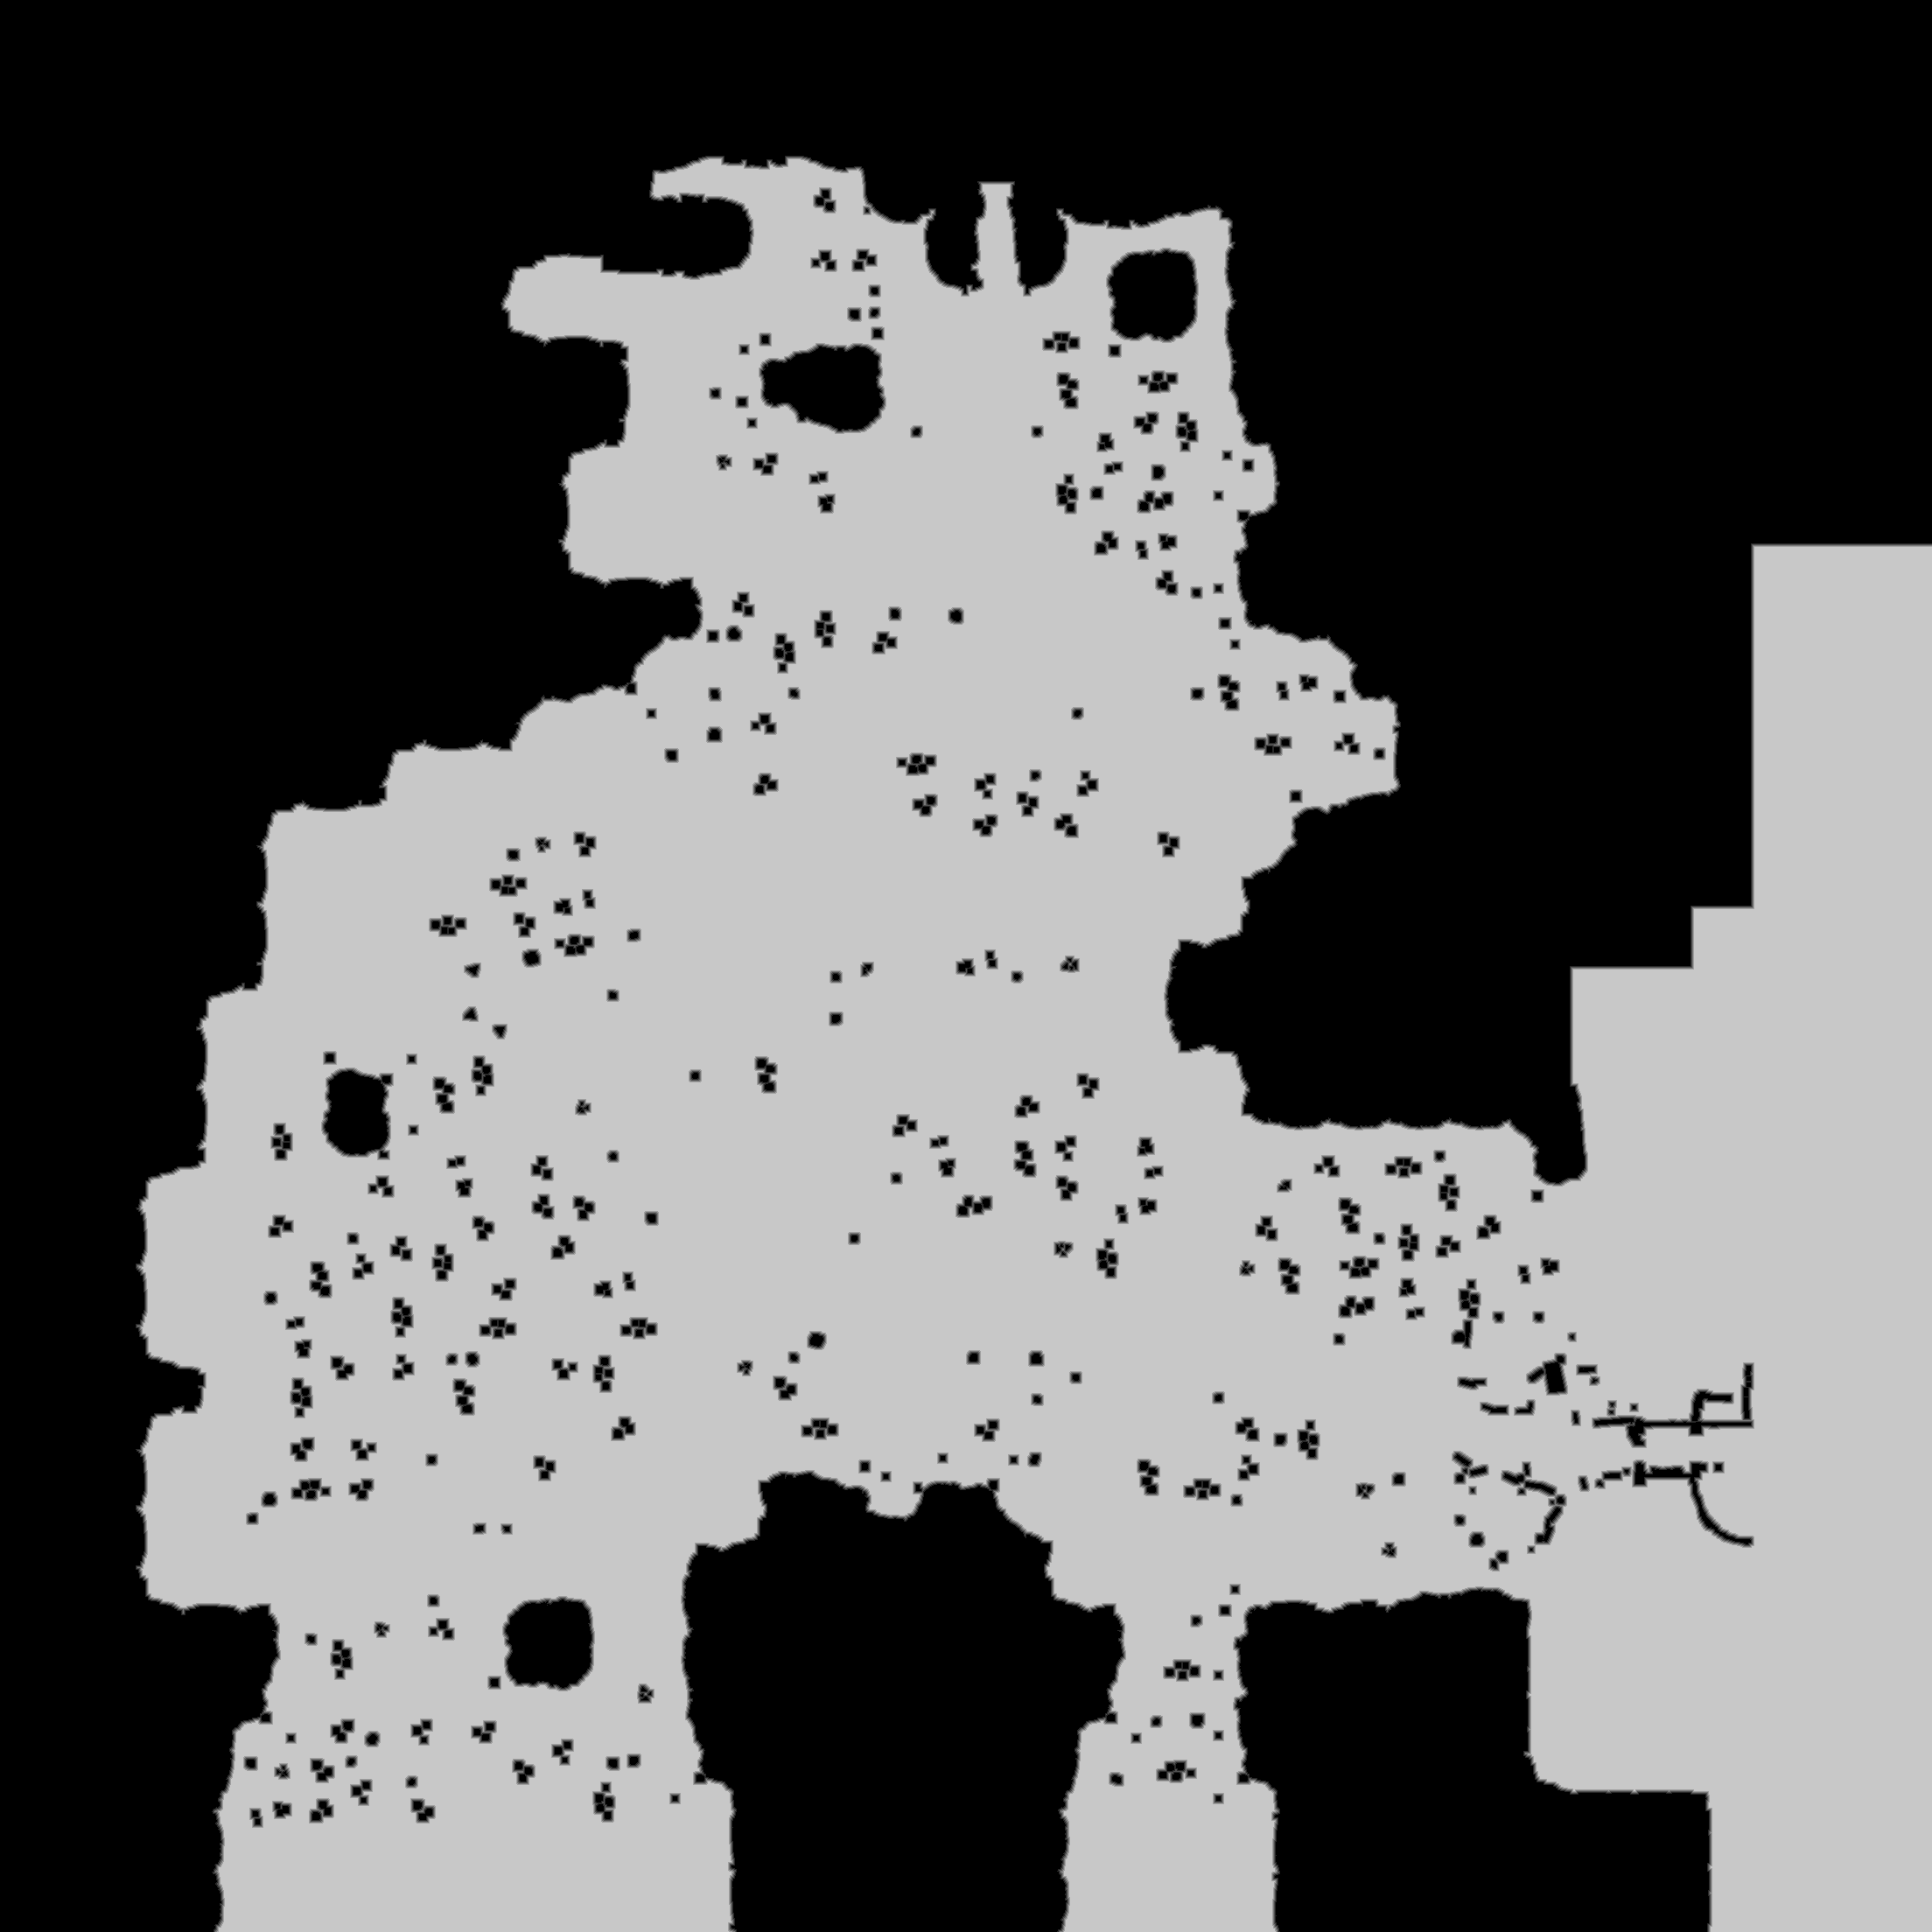

The file beside this chart, header and first rows:
truth	truth_3dbe8f133f0.tsv
layer	ranged
source	walk_1
read	2026-11-03 22:10:49
width	2208
height	2208
stride	1104
base	0x3dbe12d0000
origin	0xa80010
score	0.9989
iou_melee	0.5537
iou_ranged	0.9989
nibble	0	2317974
nibble	1	38857
nibble	2	41054
nibble	3	41623
nibble	4	42232
nibble	5	2393524
